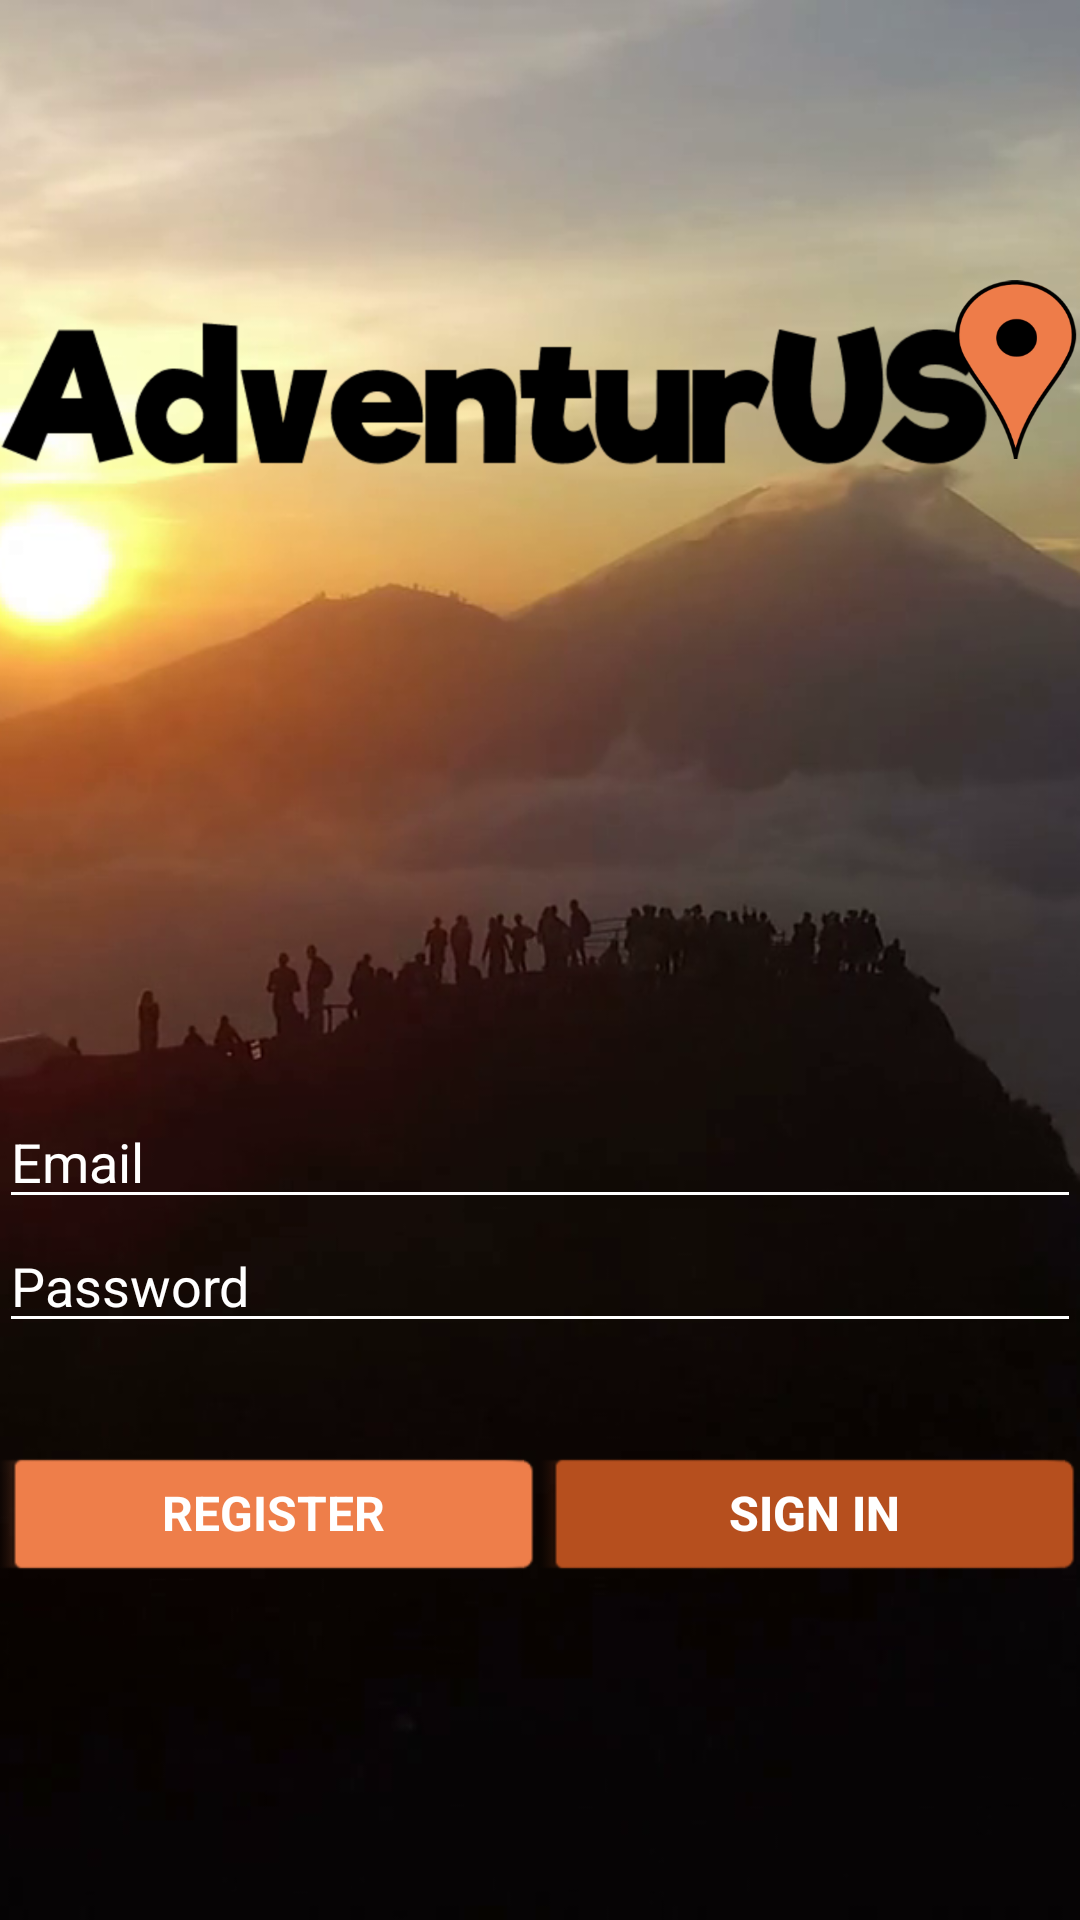

Layout XML and referenced resources for this Android screen:
<!-- AndroidManifest.xml: application theme AppTheme -->
<!-- res/layout/activity_login.xml -->
<?xml version="1.0" encoding="utf-8"?>
<LinearLayout xmlns:android="http://schemas.android.com/apk/res/android"
    xmlns:app="http://schemas.android.com/apk/res-auto"
    xmlns:tools="http://schemas.android.com/tools"
    android:layout_width="match_parent"
    android:layout_height="match_parent"
    android:gravity="center_horizontal"
    android:orientation="vertical"
    android:paddingLeft="@dimen/activity_horizontal_margin"
    android:paddingTop="@dimen/activity_vertical_margin"
    android:paddingRight="@dimen/activity_horizontal_margin"
    android:paddingBottom="@dimen/activity_vertical_margin"
    android:background="@drawable/background"
    tools:context=".LoginActivity">

    
    <ProgressBar
        android:id="@+id/login_progress"
        style="?android:attr/progressBarStyleLarge"
        android:layout_width="wrap_content"
        android:layout_height="wrap_content"
        android:layout_marginBottom="8dp"
        android:visibility="gone" />

    <ScrollView
        android:id="@+id/login_form"
        android:layout_width="match_parent"
        android:layout_height="match_parent">

        <LinearLayout
            android:id="@+id/email_login_form"
            android:layout_width="match_parent"
            android:layout_height="wrap_content"
            android:orientation="vertical">

            <ImageView
                android:id="@+id/logoView"
                android:layout_width="match_parent"
                android:layout_height="250sp"
                app:srcCompat="@drawable/logo1" />

            <RelativeLayout
                android:layout_width="match_parent"
                android:layout_height="wrap_content"
                android:layout_marginTop="115sp"
                >

                <AutoCompleteTextView
                    android:id="@+id/email"
                    android:layout_width="match_parent"
                    android:layout_height="wrap_content"
                    android:hint="@string/prompt_email"
                    android:inputType="textEmailAddress"
                    android:maxLines="1"
                    android:textColor="@color/White"
                    android:textColorHighlight="@color/colorPrimary"
                    android:textColorHint="@color/White"
                    android:backgroundTint="@color/White"
                    android:singleLine="true" />

            </RelativeLayout>

            <RelativeLayout
                android:layout_width="match_parent"
                android:layout_height="wrap_content"

                >

                <EditText
                    android:id="@+id/password"
                    android:layout_width="match_parent"
                    android:layout_height="wrap_content"
                    android:hint="@string/prompt_password"
                    android:imeActionId="6"
                    android:imeActionLabel="@string/action_sign_in_short"
                    android:imeOptions="actionUnspecified"
                    android:inputType="textPassword"
                    android:maxLines="1"
                    android:textColor="@color/White"
                    android:textColorHighlight="@color/colorPrimary"
                    android:textColorHint="@color/White"
                    android:backgroundTint="@color/White"

                    android:singleLine="true" />

            </RelativeLayout>

            <LinearLayout
                android:layout_width="match_parent"
                android:layout_height="wrap_content"
                android:orientation="horizontal">

                <Button
                    android:id="@+id/Registration"
                    style="@android:style/Widget.Button.Inset"
                    android:layout_width="0dp"
                    android:layout_height="wrap_content"
                    android:layout_marginTop="35sp"
                    android:layout_weight="1"
                    android:backgroundTint="@color/colorSecondary"
                    android:text="@string/registerButton"
                    android:textColor="@color/White"
                    android:textSize="16sp"
                    android:textStyle="bold" />

                <Button
                    android:id="@+id/SignInButton"
                    style="@android:style/Widget.DeviceDefault.Button.Inset"
                    android:layout_width="0dp"
                    android:layout_height="wrap_content"
                    android:layout_marginTop="35sp"
                    android:layout_weight="1"
                    android:backgroundTint="@color/colorSecondaryDark"
                    android:text="@string/signInButton"
                    android:textSize="16sp"
                    android:textColor="@color/White"
                    android:textStyle="bold" />

            </LinearLayout>

        </LinearLayout>
    </ScrollView>

</LinearLayout>
<!-- resources referenced by this layout -->
<resources>
  <color name="White">#FFFFFF</color>
  <color name="colorPrimary">#4abaee</color>
  <color name="colorSecondary">#ee7e4a</color>
  <color name="colorSecondaryDark">#b64f1e</color>
  <!-- drawable background: png bitmap (drawable, 207573 bytes) -->
  <!-- drawable logo1: png bitmap (drawable, 63063 bytes) -->
  <string name="action_sign_in_short">Sign in</string>
  <string name="prompt_email">Email</string>
  <string name="prompt_password">Password</string>
  <string name="registerButton">REGISTER</string>
  <string name="signInButton">SIGN IN</string>
  <style name="AppTheme" parent="Theme.AppCompat.Light.NoActionBar">
          
          <item name="colorPrimary">@color/colorPrimary</item>
          <item name="colorPrimaryDark">@color/colorPrimaryDark</item>
          <item name="colorAccent">@color/colorSecondary</item>
      </style>
  <color name="colorPrimaryDark">#008abb</color>
</resources>
